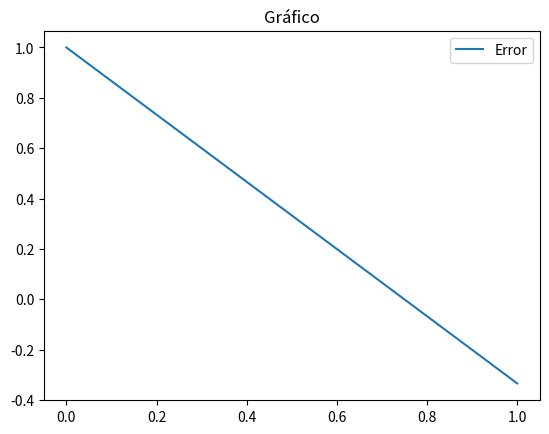

Recreate this plot in Python.
import numpy as np
from sympy import Symbol
import math
from matplotlib import pyplot as plt


def relajacion(matriz, vector_independiente, valor_inicial, tol, iterMax):
    """
    Funcion que implementa el metodo iterativo de relajacion
    :param matriz_a: Matriz cuadrada sim´etrica definida positiva
    :param vector_independiente: Vector columna
    :param tol: Tolerancia al fallo que debe tener el resultado
    :param iterMax: Iteraciones maximas
    :return: Vector resultado
    """
    n = len(matriz)  # Numero de filas
    m = len(matriz[0])  # Numero de columnas
    iter = 0  # Numero de iteraciones

    # Verificar si es cuadrada
    if (n != m):
        raise ValueError('La matriz debe ser cuadrada')

    # Verifica que A sea igual a At
    if (np.array_equal(matriz, np.transpose(matriz)) != True):
        raise ValueError('La matriz A no es igual a la matriz At')

    # Verificar si b es del largo de la matriz
    if (len(b) != m):
        raise ValueError('La matriz debe ser cuadrada')

    if teorema_2(matriz,n) == False:#Comprueba las submatrices sean invertibles
        raise ValueError('La matriz no cumple el teorema 2, sus determinantes no son cero')

    

    # Calcular la matriz D
    d = cal_matriz_d(matriz, n)

    # Calcular la matriz L
    l = cal_matriz_l(matriz, n)

    # Calcular matriz U
    u = cal_matriz_u(matriz, n)

    # Calcular N
    matriz_n = -(l + u)

    # Calcular M-1
    m_inver = np.linalg.inv(d)

    # Calcular valor M-1*N
    matriz_a = np.dot(m_inver, matriz_n)

    # Calcular radio espectral
    p = radio_espectral(matriz_a)

    # Calcular el valor de w optimo
    w = 2 / (1 + math.sqrt(1 - p ** 2))

    # Calcula d+wl
    temp_1 = d + np.dot(w, l)

    # Calcula w*b
    temp_3 = np.dot(w, vector_independiente)

    # Calculo de C
    C = hacia_Adelante(temp_1, temp_3, n)
    
    D = []
    A = []

    while (iter <= iterMax):


        temp_2 = np.dot((np.dot((1 - w), d) - np.dot(w, u)), valor_inicial)

        T = hacia_Adelante(temp_1, temp_2, n)  # Se calcula T
        X = T + C # Se calcula el valor de X+1 

        # Se calcula el error
        x_actual = 0 
        x_anterior = 0
        for i in range(0, n):
            x_actual += (X[i][0])**2
            x_anterior += (valor_inicial[i][0])**2
        error = (math.sqrt(x_actual)-math.sqrt(x_anterior))/math.sqrt(x_actual)

        # Se agregan los valores de error e iteracion 
        D.append(iter)
        A.append(error)

        # Se actualiza el valor de X
        valor_inicial = X

        # Se comprueba si el error es menor a la tolerancia
        if (error < tol):
            break

        iter += 1

    #Grafico de error por iteracion
    plt.plot(np.array(D), np.array(A))
    plt.title("Gráfico")
    plt.legend(["Error"])
    plt.show() 

    print(valor_inicial, error)
    return [valor_inicial, error]


# Parametros de entrada
# matriz_a matriz  cuadrada, #n largo de la matriz
# Salida
# Matriz D
# Calculo de la matriz D
def cal_matriz_d(matriz_a, n):
    d = np.zeros_like(matriz_a)
    for i in range(0, n):
        d[i][i] = matriz_a[i][i]
    return d


# Parametros de entrada
# matriz_a matriz  cuadrada, #n largo de la matriz
# Salida
# Matriz L
# Calculo de la matriz L
def cal_matriz_l(matriz_a, n):
    d = np.zeros_like(matriz_a)
    for i in range(0, n):
        for j in range(0, i):
            d[i][j] = matriz_a[i][j]
    return d


# Parametros de entrada
# matriz_a matriz  cuadrada, #n largo de la matriz
# Salida
# Matriz U
# Calculo de la matriz U
def cal_matriz_u(matriz_a, n):
    u = np.zeros_like(matriz_a)
    for i in range(0, n):
        for j in range(i + 1, n):
            u[i][j] = matriz_a[i][j]
    return u


# Parametros de entrada
# matriz_a matriz  cuadrada, matriz cuadrada D
# Salida
# Matriz N
# Calculo de la matriz N
def cal_matriz_n(matriz_a, matriz_d):
    matriz_n = -(matriz_a - matriz_d)
    return matriz_n


# Parametros de entrada
# matriz_a matriz  cuadrada
# Salida
# Valor del radio espectral
# Calculo del valor máximo del radio espectral
def radio_espectral(matriz_a):
    valores, vectores = np.linalg.eig(matriz_a)
    mayor = 0
    for i in range(len(valores)):
        if (mayor < abs(valores[i])):
            mayor = valores[i]
    return mayor


#Parametros de entrada
#A matriz  triangular inferior, #b nueva matriz de valores independientes, #n largo de la matriz
#Salida
#soluciones matriz de soluciones "x#"
#Sustitucion hacia adelante
def hacia_Adelante(A, b, n):
    soluciones = np.zeros((n, 1))#Matriz de soluciones
    soluciones[0] = b[0] / A[0, 0]#Primera solucion
    i = 1

    while (i < n):#Mueve las filas
        sumatoria = 0
        for j in range(0, i):#Mueve columnas
            sumatoria = sumatoria + (A[i, j] * soluciones[j])#Sumatoria necesaria

        x = (b[i] - sumatoria) / A[i, i]#Calcular el valor de la solucion "x"
        soluciones[i] = x#Agrega la solucion a la matriz de soluciones
        i = i + 1
    return soluciones

#Parametros de entrada
#A matriz  cuadrada, #n largo de la matriz
#Salida
#Valor booleado que identifica si se cumple o no el teorema 2
#Evaluacion del Teorema de LU
def teorema_2(A, n):#Comprueba que las submatrices tiene determinante diferente de 0
    A = np.matrix(A, float)
    Valor = True#Booleano que sirve para identificar si se cumplio o no el teorema
    for k in range(0, n):
        if np.linalg.det(A[0:k, 0:k]) == 0:
            Valor = False#Se detiene si una submatriz no cumple el teorema 2
            break
    return Valor#True se cumple, #False se incumple

# Valores iniciales
if __name__ == '__main__':
    a = [[4, 3, 0], [3, 4, -1], [0, -1, 4]]
    b = [[7], [7], [-1]]
    relajacion(a, b, [[0], [0], [0]], 10**(-10), 5)
